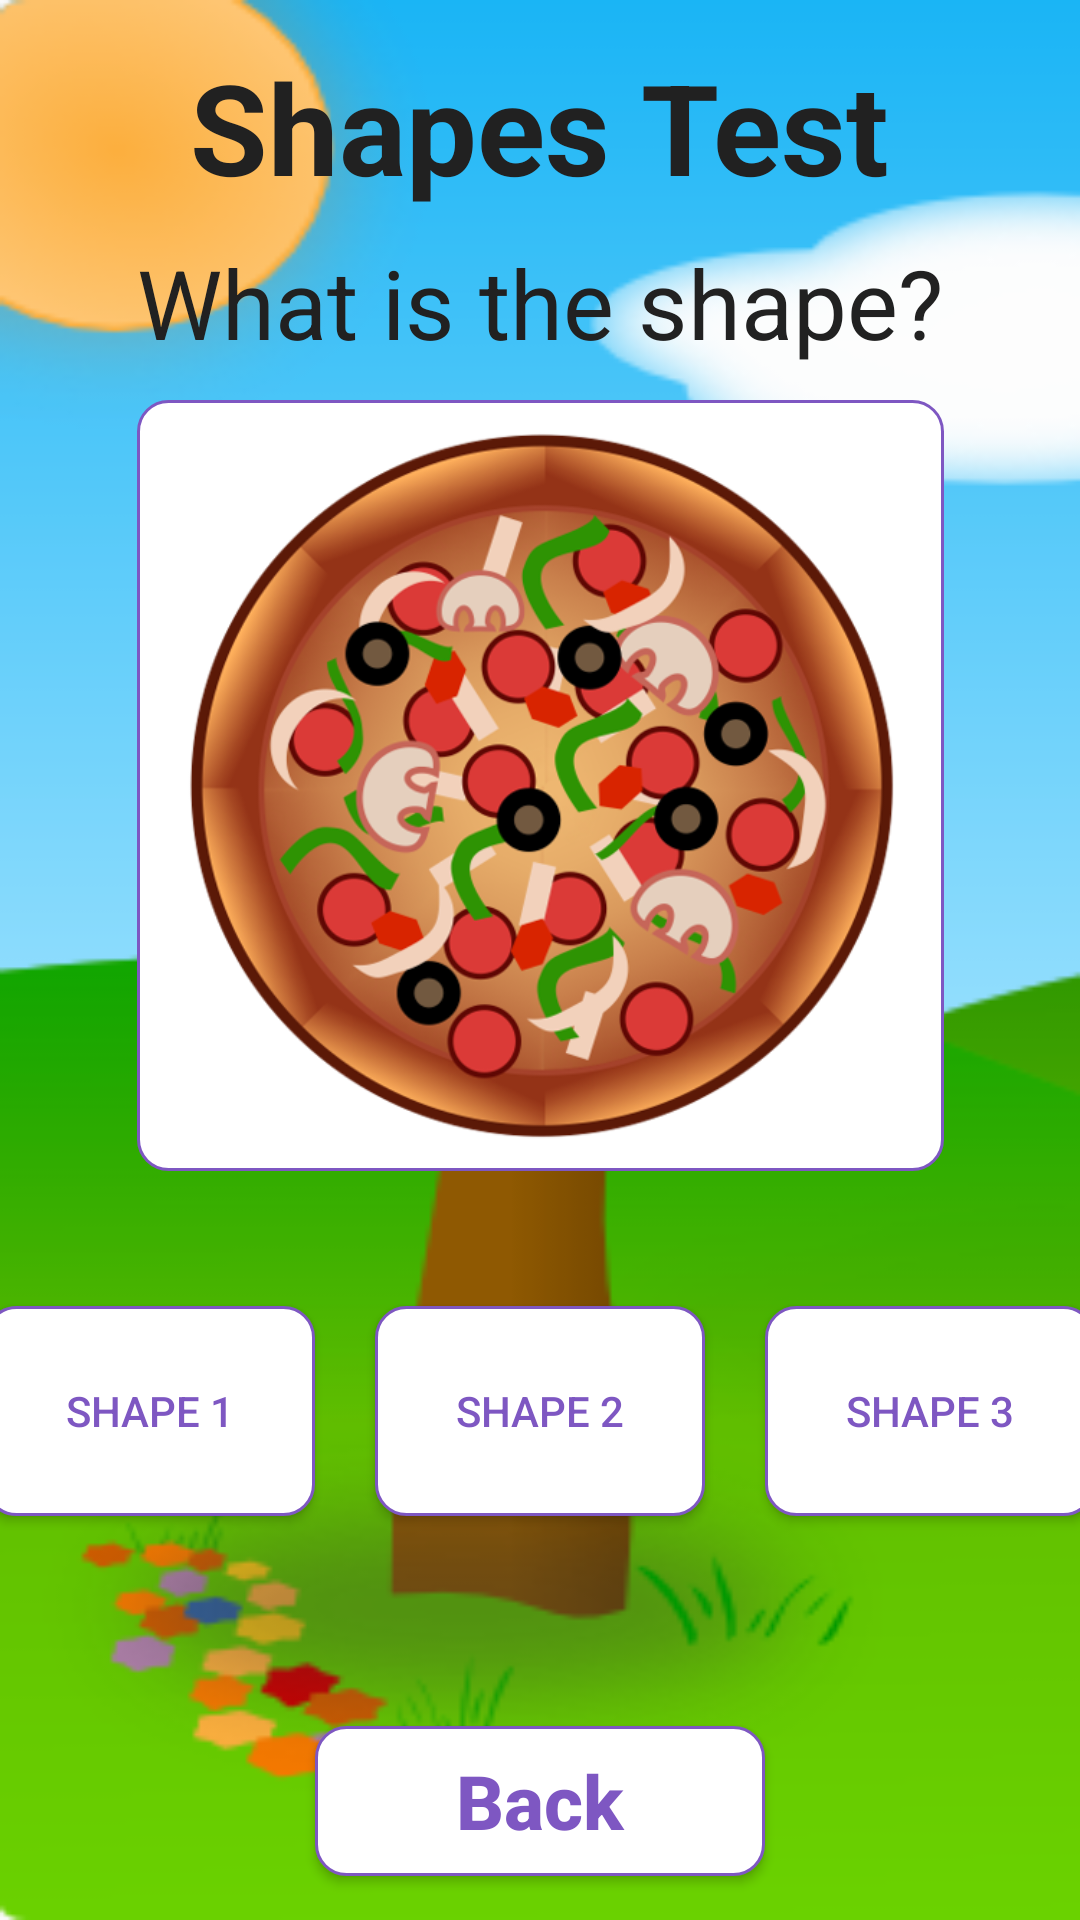

Write the Android layout XML for this screen, with the resource values it uses.
<!-- AndroidManifest.xml: application theme AppTheme -->
<!-- res/layout/activity_shapes_test.xml -->
<?xml version="1.0" encoding="utf-8"?>
<androidx.constraintlayout.widget.ConstraintLayout xmlns:android="http://schemas.android.com/apk/res/android"
    xmlns:app="http://schemas.android.com/apk/res-auto"
    xmlns:tools="http://schemas.android.com/tools"
    android:layout_width="match_parent"
    android:layout_height="match_parent"
    android:background="@drawable/bg3"
    tools:context=".shapesTest">

    <TextView
        android:id="@+id/textView5"
        android:layout_width="wrap_content"
        android:layout_height="wrap_content"
        android:layout_gravity="center_horizontal"
        android:layout_marginTop="14dp"
        android:layout_marginBottom="63dp"
        android:text="Shapes Test"
        android:textColor="@color/Black"
        android:textSize="42dp"
        android:textStyle="bold"
        app:layout_constraintBottom_toTopOf="@+id/imgQuestion"
        app:layout_constraintEnd_toEndOf="parent"
        app:layout_constraintStart_toStartOf="parent"
        app:layout_constraintTop_toTopOf="parent" />

    <TextView
        android:id="@+id/tv_info"
        android:layout_width="wrap_content"
        android:layout_height="wrap_content"
        android:layout_alignParentTop="true"
        android:layout_centerHorizontal="true"
        android:layout_marginTop="20dp"
        android:text="What is the shape?"
        android:textColor="@color/Black"
        android:textSize="32dp"
        app:layout_constraintBottom_toBottomOf="parent"
        app:layout_constraintEnd_toEndOf="parent"
        app:layout_constraintHorizontal_bias="0.5"
        app:layout_constraintStart_toStartOf="parent"
        app:layout_constraintTop_toTopOf="parent"
        app:layout_constraintVertical_bias="0.103" />





    <ImageView
        android:id="@+id/imgQuestion"
        android:layout_width="269dp"
        android:layout_height="257dp"
        android:layout_marginStart="71dp"
        android:layout_marginEnd="71dp"
        android:layout_marginBottom="35dp"
        android:background="@drawable/rounded_button_3"
        android:padding="10dp"
        android:scaleType="centerInside"
        app:layout_constraintBottom_toTopOf="@+id/linLayoutCol"
        app:layout_constraintEnd_toEndOf="parent"
        app:layout_constraintStart_toStartOf="parent"
        app:layout_constraintTop_toBottomOf="@+id/textView5"
        app:srcCompat="@drawable/pizza" />

    <LinearLayout
        android:layout_width="match_parent"
        android:layout_height="wrap_content"
        android:orientation="horizontal"
        android:id="@+id/linLayoutCol"
        android:gravity="center"
        android:layout_marginBottom="60dp"
        app:layout_constraintBottom_toTopOf="@+id/back"
        app:layout_constraintTop_toBottomOf="@+id/imgQuestion"
        app:layout_constraintStart_toStartOf="parent"
        app:layout_constraintEnd_toEndOf="parent">

        <Button
            android:id="@+id/btnS1"
            android:layout_width="110dp"
            android:layout_height="70dp"
            android:layout_margin="10dp"
            android:background="@drawable/rounded_button_3"
            android:onClick="onFirstShapeClick"
            android:text="Shape 1"
            android:textColor="@color/DeepPurple"/>

        <Button
            android:id="@+id/btnS2"
            android:layout_width="110dp"
            android:layout_height="70dp"
            android:layout_margin="10dp"
            android:background="@drawable/rounded_button_3"
            android:onClick="onSecondShapeClick"
            android:text="Shape 2"
            android:textColor="@color/DeepPurple"/>

        <Button
            android:id="@+id/btnS3"
            android:layout_width="110dp"
            android:layout_height="70dp"
            android:layout_margin="10dp"
            android:background="@drawable/rounded_button_3"
            android:onClick="onThirdShapeClick"
            android:text="Shape 3"
            android:textColor="@color/DeepPurple"/>

    </LinearLayout>

    <Button
        android:id="@+id/back"
        android:layout_width="150dp"
        android:layout_height="50dp"
        android:layout_alignParentRight="true"
        android:layout_marginStart="28dp"
        android:layout_marginEnd="28dp"
        android:layout_marginBottom="15dp"
        android:background="@drawable/rounded_button_3"
        android:onClick="onBackClick"
        android:text="Back"
        android:textAllCaps="false"
        android:textColor="@color/DeepPurple"
        android:textSize="25dp"
        android:textStyle="bold"
        app:layout_constraintBottom_toBottomOf="parent"
        app:layout_constraintEnd_toEndOf="parent"
        app:layout_constraintStart_toStartOf="parent"
        app:layout_constraintTop_toBottomOf="@+id/linLayoutCol" />


</androidx.constraintlayout.widget.ConstraintLayout>
<!-- resources referenced by this layout -->
<resources>
  <color name="Black">#212121</color>
  <color name="DeepPurple">#7e57c2</color>
  <!-- drawable bg3: png bitmap (drawable, 39340 bytes) -->
  <!-- drawable pizza: png bitmap (drawable, 225271 bytes) -->
  <!-- drawable rounded_button_3 (drawable) -->
  <?xml version="1.0" encoding="utf-8"?>
  <shape
      xmlns:android="http://schemas.android.com/apk/res/android">
  
      <stroke android:width="1dp"
          android:color="@color/DeepPurple"/>
  
      <corners
          android:radius="10dp" />
  
      <padding
          android:left="1dp"
          android:right="1dp"
          android:top="1dp"
          android:bottom="1dp"/>
  
      <solid android:color="#ffffff"/>
  </shape>
  <style name="AppTheme" parent="Theme.AppCompat.Light.DarkActionBar">
          
          <item name="colorPrimary">@color/colorPrimary</item>
          <item name="colorPrimaryDark">@color/colorPrimaryDark</item>
          <item name="colorAccent">@color/colorAccent</item>
      </style>
  <color name="colorPrimary">#6200EE</color>
  <color name="colorPrimaryDark">#3700B3</color>
  <color name="colorAccent">#03DAC5</color>
</resources>
